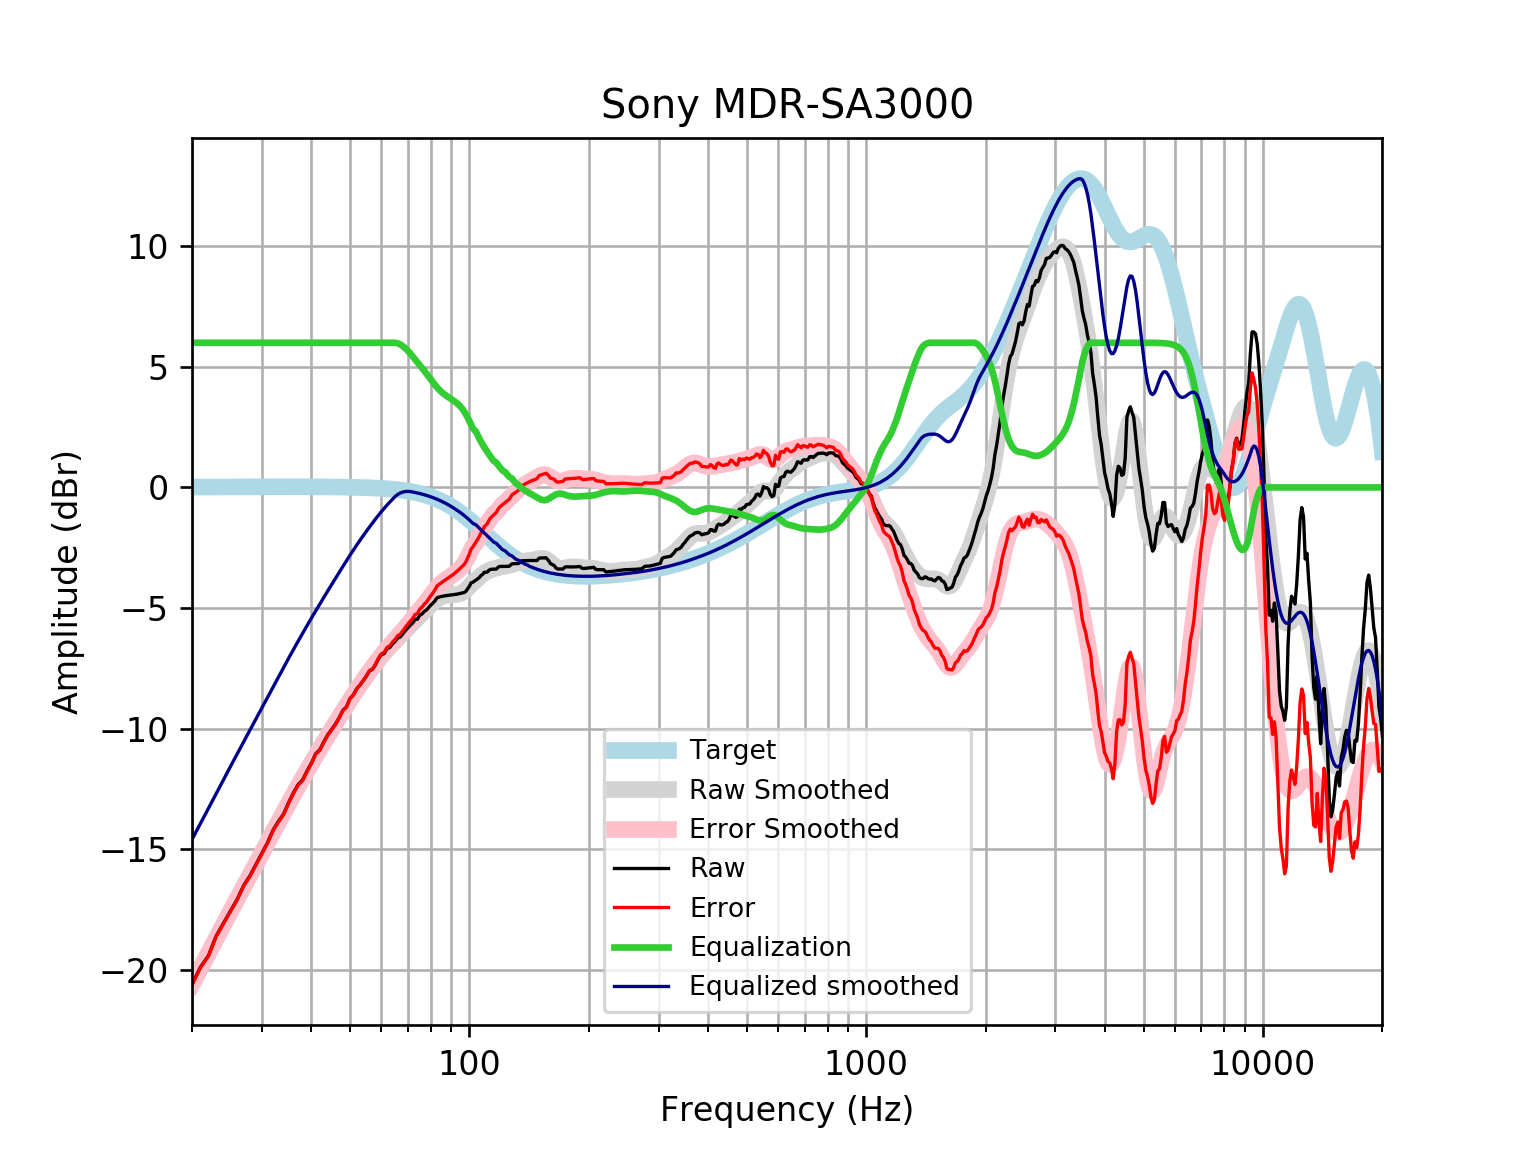

Values plotted in this chart, from the file beside it:
frequency, raw, error, smoothed, error_smoothed, equalization, equalized_raw, equalized_smoothed, target
20, -20.62, -20.63, -20.6, -20.62, 6, -14.62, -14.6, 0.01648
21, -19.9, -19.91, -19.94, -19.96, 6.0, -13.9, -13.94, 0.01765
22, -19.42, -19.44, -19.31, -19.33, 6.0, -13.42, -13.31, 0.01876
23, -18.61, -18.63, -18.71, -18.73, 6, -12.61, -12.71, 0.01983
24, -18.07, -18.09, -18.13, -18.15, 6, -12.07, -12.13, 0.02084
25, -17.57, -17.59, -17.57, -17.6, 6, -11.57, -11.57, 0.02179
26, -17.08, -17.1, -17.05, -17.07, 6.0, -11.08, -11.05, 0.02269
27, -16.5, -16.53, -16.54, -16.57, 6.0, -10.5, -10.54, 0.02353
28, -16.1, -16.13, -16.06, -16.09, 6.0, -10.1, -10.06, 0.02431
29, -15.63, -15.65, -15.6, -15.62, 6, -9.625, -9.595, 0.02502
30, -15.17, -15.2, -15.14, -15.17, 6.0, -9.169, -9.144, 0.02566
31, -14.73, -14.76, -14.71, -14.73, 6, -8.733, -8.707, 0.02622
32, -14.21, -14.24, -14.28, -14.31, 6, -8.214, -8.283, 0.02668
33, -13.85, -13.88, -13.87, -13.9, 6.0, -7.853, -7.873, 0.02704
34, -13.56, -13.59, -13.48, -13.51, 6, -7.558, -7.478, 0.02728
35, -13.09, -13.11, -13.1, -13.13, 6, -7.087, -7.099, 0.0274
36, -12.68, -12.7, -12.73, -12.76, 6, -6.675, -6.734, 0.02739
37, -12.33, -12.36, -12.38, -12.41, 6.0, -6.329, -6.384, 0.02723
38, -12.13, -12.16, -12.05, -12.08, 6, -6.129, -6.049, 0.02692
39, -11.76, -11.78, -11.73, -11.75, 6.0, -5.755, -5.727, 0.02644
40, -11.43, -11.46, -11.42, -11.44, 6, -5.43, -5.417, 0.02579
41, -11.04, -11.07, -11.12, -11.14, 6, -5.042, -5.119, 0.02496
42, -10.88, -10.9, -10.83, -10.86, 6, -4.876, -4.831, 0.02393
43, -10.54, -10.56, -10.55, -10.58, 6.0, -4.542, -4.553, 0.02272
44, -10.25, -10.27, -10.28, -10.31, 6.0, -4.25, -4.284, 0.0213
45, -10.03, -10.05, -10.02, -10.04, 6, -4.03, -4.023, 0.01967
46, -9.812, -9.83, -9.768, -9.786, 6.0, -3.812, -3.768, 0.01783
47, -9.544, -9.56, -9.52, -9.536, 6.0, -3.544, -3.52, 0.01577
48, -9.242, -9.255, -9.278, -9.292, 6.0, -3.242, -3.278, 0.01347
49, -9.107, -9.118, -9.044, -9.055, 6, -3.107, -3.044, 0.01094
50, -8.759, -8.767, -8.818, -8.826, 6, -2.759, -2.818, 0.008144
51, -8.607, -8.612, -8.601, -8.606, 6.0, -2.607, -2.601, 0.00508
52, -8.355, -8.357, -8.393, -8.394, 6, -2.355, -2.393, 0.001724
53, -8.197, -8.195, -8.194, -8.192, 6, -2.197, -2.194, -0.001946
54, -8.016, -8.01, -8.004, -7.998, 6.0, -2.016, -2.004, -0.005958
55, -7.828, -7.818, -7.821, -7.811, 6, -1.828, -1.821, -0.01034
56, -7.614, -7.598, -7.645, -7.63, 6, -1.614, -1.645, -0.01514
57, -7.545, -7.525, -7.475, -7.455, 6, -1.545, -1.475, -0.02038
58, -7.358, -7.332, -7.311, -7.285, 6, -1.358, -1.311, -0.02611
59, -7.111, -7.078, -7.155, -7.122, 6.0, -1.111, -1.155, -0.03238
60, -6.941, -6.902, -7.006, -6.967, 6, -0.9409, -1.006, -0.03925
61, -6.889, -6.843, -6.865, -6.818, 6, -0.8895, -0.8652, -0.04675
62, -6.689, -6.634, -6.733, -6.678, 6, -0.689, -0.7332, -0.05496
63, -6.64, -6.576, -6.609, -6.545, 6, -0.64, -0.6088, -0.06393
64, -6.492, -6.418, -6.491, -6.417, 6, -0.4915, -0.4907, -0.07373
65, -6.386, -6.301, -6.377, -6.293, 6.0, -0.3855, -0.377, -0.08441
66, -6.245, -6.149, -6.266, -6.17, 5.977, -0.268, -0.2886, -0.09603
67, -6.197, -6.088, -6.156, -6.047, 5.929, -0.2681, -0.2268, -0.1087
68, -6.062, -5.939, -6.046, -5.923, 5.856, -0.2056, -0.1898, -0.1224
69, -5.934, -5.797, -5.936, -5.799, 5.766, -0.1682, -0.1704, -0.1372
70, -5.823, -5.67, -5.828, -5.675, 5.664, -0.159, -0.1639, -0.1533
71, -5.709, -5.538, -5.722, -5.551, 5.551, -0.1579, -0.1706, -0.1706
72, -5.62, -5.431, -5.619, -5.429, 5.429, -0.1904, -0.1892, -0.1892
73, -5.477, -5.268, -5.519, -5.31, 5.31, -0.1676, -0.2092, -0.2092
74, -5.464, -5.233, -5.422, -5.192, 5.192, -0.2719, -0.2306, -0.2305
75, -5.297, -5.044, -5.328, -5.075, 5.075, -0.2227, -0.2535, -0.2534
76, -5.244, -4.967, -5.235, -4.957, 4.957, -0.2875, -0.2778, -0.2778
77, -5.14, -4.836, -5.142, -4.838, 4.838, -0.3014, -0.3037, -0.3037
78, -5.083, -4.752, -5.049, -4.717, 4.717, -0.3659, -0.3312, -0.3312
79, -4.981, -4.62, -4.956, -4.595, 4.595, -0.3853, -0.3604, -0.3603
... 553 more rows
